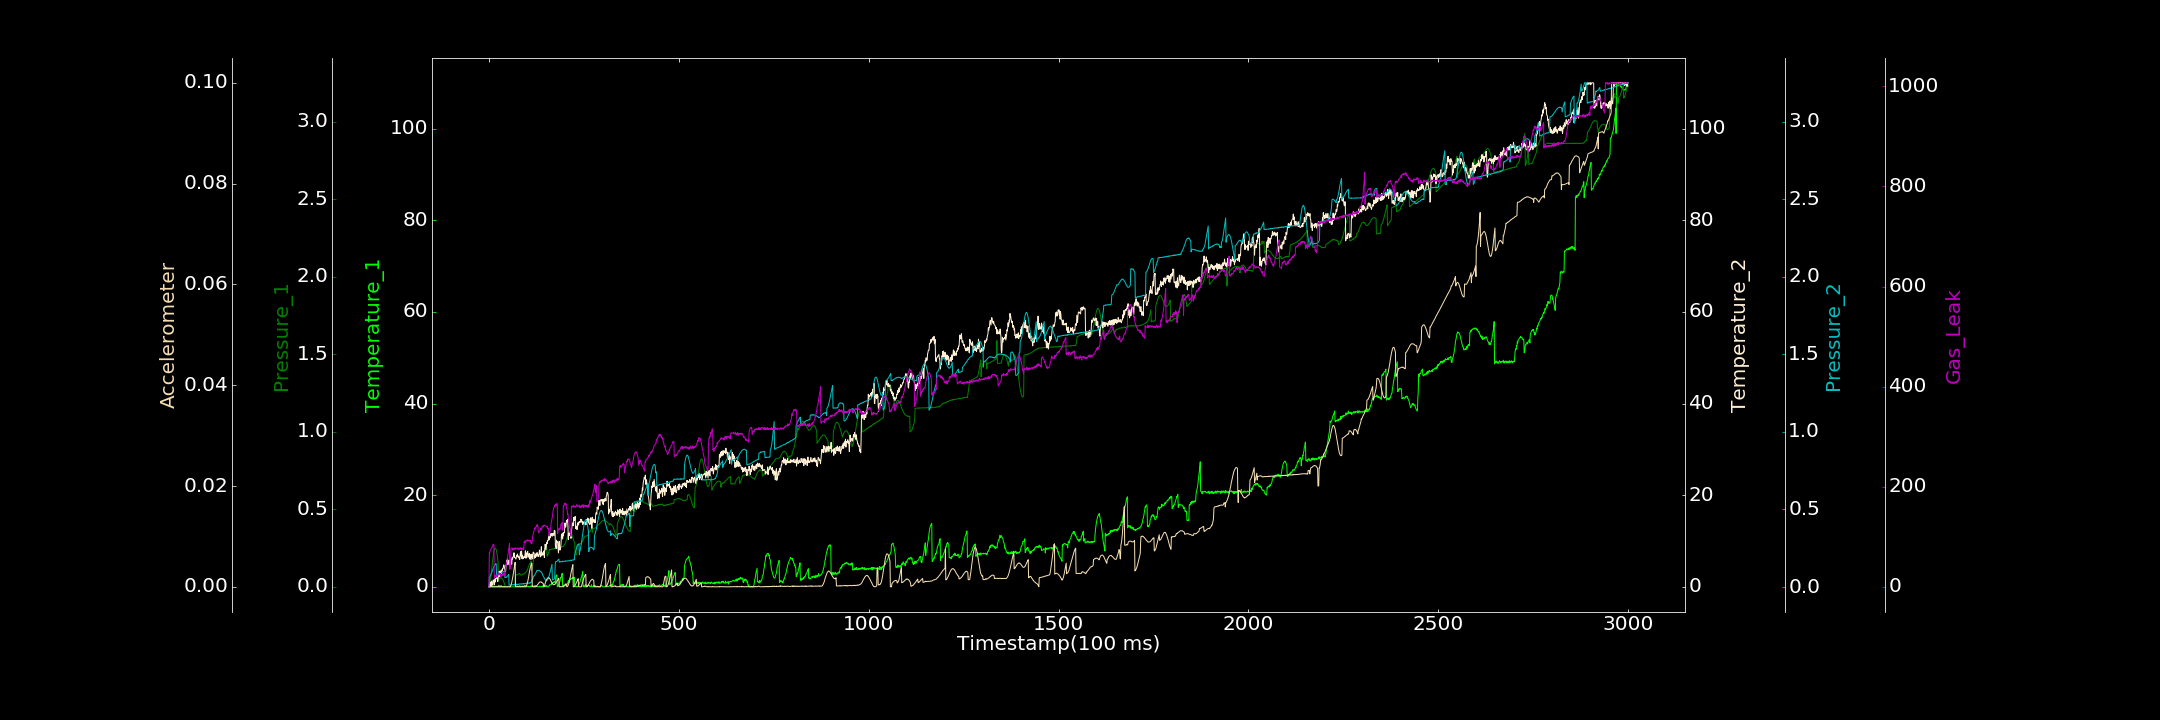

Data behind this chart, as committed beside it:
0.000000000, 0.000000000, 0.000000000, 0.000000000, 0.001654691, 0.000000000, 0.000000000
1, 0.1613, 0.0173, 0.000000000, 0.06306, 0.00001938, 68.11
2, 0.1852, 0.02714, 0.5089, 0.06664, 0.000000000, 67.62
3, 0.2423, 0.03605, 0.000000000, 0.07055, 0.000000936, 72.43
4, 0.03555, 0.0504, 1.026, 0.07316, 0.00007488, 72.81
5, 0.000000000, 0.06933, 0.09869, 0.07891, 0.000000000, 74.21
6, 0.282, 0.08691, 0.3887, 0.08352, 0.00001124, 76.72
7, 0.000000000, 0.1081, 1.241, 0.09111, 0.000000016, 77.74
8, 0.3008, 0.1313, 0.7524, 0.0976, 0.00001565, 77.63
9, 0.000000000, 0.1525, 0.4337, 0.104, 0.000000000, 81
10, 0.08069, 0.1733, 0.4608, 0.1111, 0.000000000, 81.21
11, 0.1417, 0.193, 1.513, 0.1189, 0.000000000, 84.7
12, 0.000000000, 0.209, 1.409, 0.1238, 0.00002533, 84.32
13, 0.191, 0.2272, 1.403, 0.1311, 0.000000000, 84.82
14, 0.1472, 0.2353, 0.4782, 0.1367, 0.000000000, 17.48
15, 0.02033, 0.2442, 0.9269, 0.1412, 0.000003203, 17.44
16, 0.000000000, 0.2499, 1.729, 0.1462, 0.000003531, 21.43
17, 0.000000000, 0.2488, 1.065, 0.1488, 0.00002402, 23.61
18, 0.000000000, 0.2461, 1.819, 0.1504, 0.00001313, 20.62
19, 0.000000000, 0.2406, 1.787, 0.1505, 0.000000000, 20.67
20, 0.1116, 0.23, 1.943, 0.07455, 0.00001692, 20.65
21, 0.000000000, 0.217, 1.849, 0.07555, 0.00004718, 23.85
22, 0.000000000, 0.1992, 1.973, 0.07687, 0.000000000, 21.1
23, 0.000000000, 0.1826, 1.167, 0.07628, 0.000000000, 23.14
24, 0.1195, 0.1624, 1.776, 0.0772, 0.00001054, 26.25
25, 0.000000000, 0.03559, 2.424, 0.07761, 0.00004274, 27.92
26, 0.3395, 0.041, 2.738, 0.07918, 0.000000000, 25.51
27, 0.2135, 0.05473, 3.408, 0.07986, 0.00002123, 23.67
28, 0.000000000, 0.05479, 3.329, 0.08363, 0.000000000, 27.35
29, 0.000000000, 0.05676, 2.186, 0.08438, 0.000000000, 26.22
30, 0.000000000, 0.05534, 3.475, 0.08699, 0.000000000, 26.34
31, 0.000000000, 0.05856, 2.979, 0.08786, 0.0000116, 20.15
32, 0.3069, 0.05817, 2.817, 0.08922, 0.000000000, 22.3
33, 0.1019, 0.05663, 3.668, 0.09204, 0.000000000, 22.48
34, 0.000000000, 0.05495, 3.427, 0.09196, 0.00001325, 22.23
35, 0.000000000, 0.05189, 3.569, 0.0955, 0.00001824, 22.54
36, 0.000000000, 0.04842, 3.976, 0.09823, 0.000000000, 22.5
37, 0.01394, 0.04411, 3.954, 0.09852, 0.000000000, 26.85
38, 0.000000000, 0.03958, 4.419, 0.09988, 0.000005702, 23.63
39, 0.1274, 0.03265, 4.793, 0.1017, 0.000000000, 25.91
40, 0.000000000, 0.02659, 4.546, 0.1021, 0.000000000, 28.83
41, 0.000000000, 0.01755, 3.987, 0.1032, 0.00003456, 27.54
42, 0.04443, 0.007319, 3.586, 0.06072, 0.000000000, 21.39
43, 0.000000000, 0.000000000, 3.498, 0.06111, 0.00002701, 36.13
44, 0.000000000, 0.00004508, 3.352, 0.06304, 0.000000000, 39.3
45, 0.000000000, 0.0002332, 4.7, 0.06177, 0.0000101, 40.02
46, 0.08965, 0.000000000, 5.062, 0.06434, 0.000000000, 44.44
47, 0.000000000, 0.000000000, 5.836, 0.06721, 0.000000000, 48.5
48, 0.000000000, 0.000000000, 4.883, 0.07054, 0.000000000, 53.57
49, 0.02618, 0.00004333, 6.184, 0.07147, 0.00002513, 59.5
50, 0.000000000, 0.000000000, 5.054, 0.07271, 0.000009598, 63.7
51, 0.1155, 0.0008994, 4.939, 0.07551, 0.00004113, 69.31
52, 0.0799, 0.0002672, 5.004, 0.08079, 0.00001652, 76.84
53, 0.1086, 0.001822, 5.79, 0.01405, 0.000000000, 78.29
54, 0.000000000, 0.000000000, 4.687, 0.01279, 0.0000111, 86.8
55, 0.000000000, 0.000000000, 5.797, 0.0115, 0.00002063, 34.86
56, 0.07148, 0.000438, 4.7, 0.01286, 0.000000000, 39.72
57, 0.000000000, 0.001293, 5.217, 0.01344, 0.0001346, 45.98
58, 0.03972, 0.000000000, 5.943, 0.01416, 0.000291, 75.62
59, 0.000000000, 0.001126, 5.282, 0.01453, 0.0005428, 76.58
60, 0.000000000, 0.000000000, 4.915, 0.01556, 0.0008535, 77.49
... 2,939 more rows
